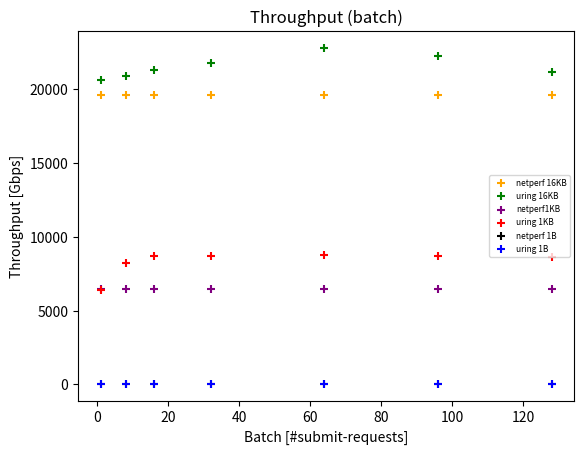

Python code for this plot:
#!/usr/bin/python3


import matplotlib.pyplot as plt
 
 
batch = [1, 8, 16, 32, 64, 96, 128]

throughput1_n = [19572, 19572, 19572, 19572, 19572, 19572, 19572]
throughput1 = [20596, 20893, 21256, 21722, 22776, 22216, 21151]
throughput2_n = [6447, 6447, 6447, 6447, 6447, 6447, 6447]
throughput2 = [6375, 8219, 8663, 8717, 8780, 8681, 8642]
throughput3_n = [42, 42, 42, 42, 42, 42, 42]
throughput3 = [42, 43, 44, 45, 47, 46, 45]

'''
figure, axis = plt.subplots(3, 1, sharex=True)
axis[0].scatter(
        batch, 
        throughput1, 
        label="Chunk Size = 16KB", 
        color="green",
        marker="+",
        s=30 
        )
axis[0].set_title("16KB")


axis[1].scatter(
        batch, 
        throughput2, 
        label="Chunk Size = 64B", 
        color="red",
        marker="*",
        s=30 
        )
axis[1].set_title("64B")


axis[2].scatter(
        batch, 
        throughput3, 
        label="Chunk Size = 1B", 
        color="blue",
        marker="D",
        s=30 
        )
axis[2].set_title("1B")


#plt.xlabel('batch[#submit-requests]')
#plt.ylabel('throughput[Gbps]')

figure.text(0.5, 0.04, 'Batch [#submit-requests]', ha='center')
figure.text(0.04, 0.5,'Throughput [Gbps]', va='center', rotation='vertical')

plt.suptitle('IO Uring - TCP TX - Throughput (Batch)')
'''


plt.scatter(
        batch,
        throughput1_n,
        label="netperf 16KB",
        color="orange",
        marker="+",
        s=30
        )

plt.scatter(
        batch,
        throughput1,
        label="uring 16KB",
        color="green",
        marker="+",
        s=30
        )

plt.scatter(
        batch,
        throughput2_n,
        label="netperf1KB",
        color="purple",
        marker="+",
        s=30
        )

plt.scatter(
        batch,
        throughput2,
        label="uring 1KB",
        color="red",
        marker="+",
        s=30
        )

plt.scatter(
        batch,
        throughput3_n,
        label="netperf 1B",
        color="black",
        marker="+",
        s=30
        )

plt.scatter(
        batch,
        throughput3,
        label="uring 1B",
        color="blue",
        marker="+",
        s=30
        )

plt.xlabel('Batch [#submit-requests]')
plt.ylabel('Throughput [Gbps]')

plt.legend(prop={'size': 6})

plt.title('Throughput (batch)')


plt.savefig('io_uring_tcp_tx_batch.pdf', format='pdf')
plt.savefig('io_uring_tcp_tx_batch.png', format='png')
